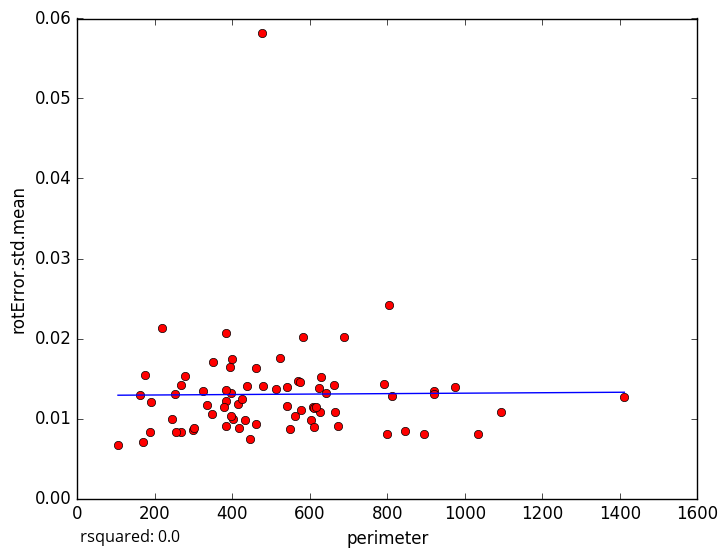

Data behind this chart, as committed beside it:
perimeter, rotError.std.mean
919.4, 0.01349
845.1, 0.008483
400.8, 0.009907
104.8, 0.006665
297.3, 0.008547
175.2, 0.01545
975.7, 0.01396
661.9, 0.01424
462, 0.009277
301.7, 0.008864
395.4, 0.01032
266.8, 0.008312
190.2, 0.0121
384.3, 0.00903
169.3, 0.007067
547.9, 0.008627
663.9, 0.01077
569.5, 0.01464
277.3, 0.01531
186.4, 0.008361
266.9, 0.01416
251.5, 0.01301
218, 0.02132
413.6, 0.01184
161.5, 0.0129
333.3, 0.01174
348.7, 0.01711
582.4, 0.02013
416.3, 0.008831
602.5, 0.009799
625.5, 0.01084
1412, 0.01274
687, 0.02017
804.8, 0.02424
325.2, 0.01346
394.1, 0.01643
254.9, 0.008347
512.1, 0.01364
574.4, 0.01451
577.7, 0.01109
462.2, 0.01626
542.2, 0.01399
607.4, 0.01139
895.1, 0.00808
810.7, 0.0128
791.2, 0.01425
523.5, 0.01759
642.5, 0.01318
438.7, 0.01409
921.1, 0.01301
425.5, 0.01244
383.6, 0.01217
611, 0.01131
1094, 0.01086
396.7, 0.01322
624, 0.01385
673.4, 0.00906
614.6, 0.01139
383.1, 0.0136
377.6, 0.01146
... 18 more rows
